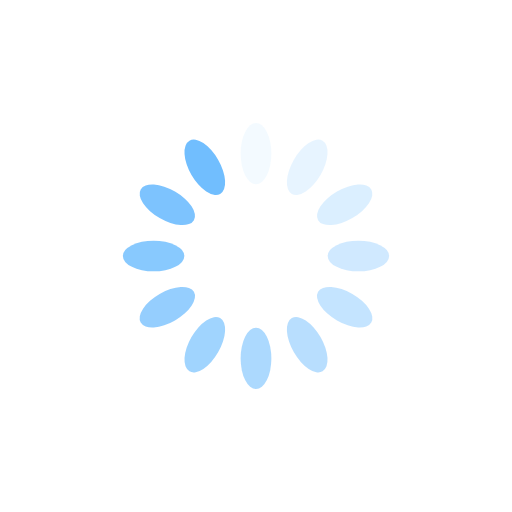
t = 0.00 s
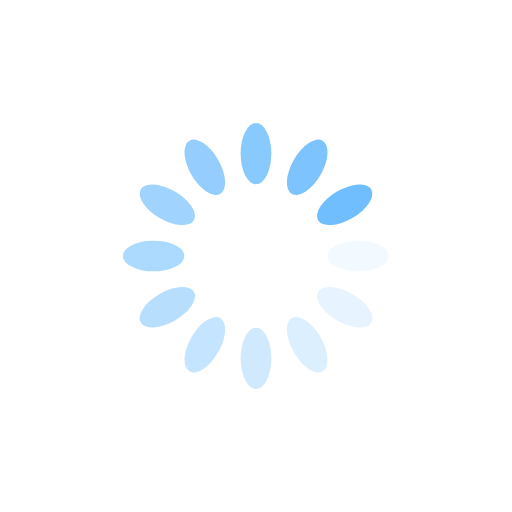
t = 0.25 s
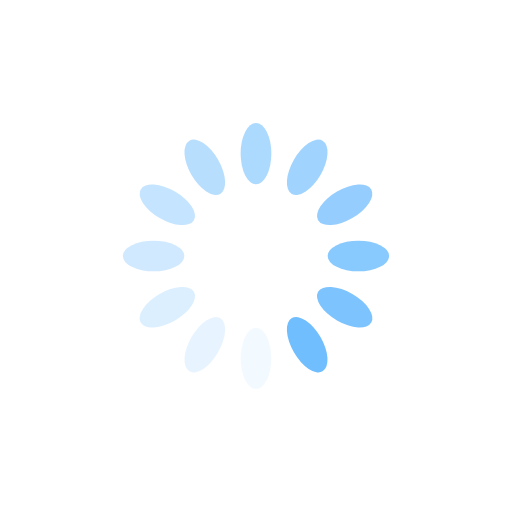
t = 0.50 s
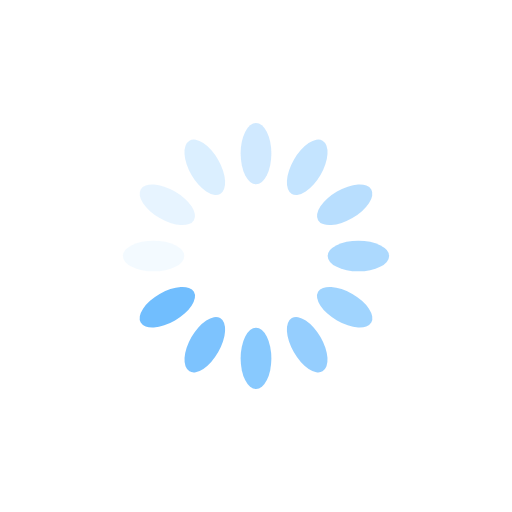
t = 0.75 s

The animated SVG that drew these frames (rendered in a browser with its animation timeline set to each time). Animation: 12 SMIL elements (animate=12); one cycle of 1.00 s, repeats indefinitely.

<svg xmlns="http://www.w3.org/2000/svg" viewBox="0 0 100 100" preserveAspectRatio="xMidYMid" width="200" height="200" style="shape-rendering: auto; display: block; background: rgb(255, 255, 255);" xmlns:xlink="http://www.w3.org/1999/xlink"><g><g transform="rotate(0 50 50)">
  <rect fill="#71befe" height="12" width="6" ry="6" rx="3" y="24" x="47">
    <animate repeatCount="indefinite" begin="-0.9166666666666666s" dur="1s" keyTimes="0;1" values="1;0" attributeName="opacity"></animate>
  </rect>
</g><g transform="rotate(30 50 50)">
  <rect fill="#71befe" height="12" width="6" ry="6" rx="3" y="24" x="47">
    <animate repeatCount="indefinite" begin="-0.8333333333333334s" dur="1s" keyTimes="0;1" values="1;0" attributeName="opacity"></animate>
  </rect>
</g><g transform="rotate(60 50 50)">
  <rect fill="#71befe" height="12" width="6" ry="6" rx="3" y="24" x="47">
    <animate repeatCount="indefinite" begin="-0.75s" dur="1s" keyTimes="0;1" values="1;0" attributeName="opacity"></animate>
  </rect>
</g><g transform="rotate(90 50 50)">
  <rect fill="#71befe" height="12" width="6" ry="6" rx="3" y="24" x="47">
    <animate repeatCount="indefinite" begin="-0.6666666666666666s" dur="1s" keyTimes="0;1" values="1;0" attributeName="opacity"></animate>
  </rect>
</g><g transform="rotate(120 50 50)">
  <rect fill="#71befe" height="12" width="6" ry="6" rx="3" y="24" x="47">
    <animate repeatCount="indefinite" begin="-0.5833333333333334s" dur="1s" keyTimes="0;1" values="1;0" attributeName="opacity"></animate>
  </rect>
</g><g transform="rotate(150 50 50)">
  <rect fill="#71befe" height="12" width="6" ry="6" rx="3" y="24" x="47">
    <animate repeatCount="indefinite" begin="-0.5s" dur="1s" keyTimes="0;1" values="1;0" attributeName="opacity"></animate>
  </rect>
</g><g transform="rotate(180 50 50)">
  <rect fill="#71befe" height="12" width="6" ry="6" rx="3" y="24" x="47">
    <animate repeatCount="indefinite" begin="-0.4166666666666667s" dur="1s" keyTimes="0;1" values="1;0" attributeName="opacity"></animate>
  </rect>
</g><g transform="rotate(210 50 50)">
  <rect fill="#71befe" height="12" width="6" ry="6" rx="3" y="24" x="47">
    <animate repeatCount="indefinite" begin="-0.3333333333333333s" dur="1s" keyTimes="0;1" values="1;0" attributeName="opacity"></animate>
  </rect>
</g><g transform="rotate(240 50 50)">
  <rect fill="#71befe" height="12" width="6" ry="6" rx="3" y="24" x="47">
    <animate repeatCount="indefinite" begin="-0.25s" dur="1s" keyTimes="0;1" values="1;0" attributeName="opacity"></animate>
  </rect>
</g><g transform="rotate(270 50 50)">
  <rect fill="#71befe" height="12" width="6" ry="6" rx="3" y="24" x="47">
    <animate repeatCount="indefinite" begin="-0.16666666666666666s" dur="1s" keyTimes="0;1" values="1;0" attributeName="opacity"></animate>
  </rect>
</g><g transform="rotate(300 50 50)">
  <rect fill="#71befe" height="12" width="6" ry="6" rx="3" y="24" x="47">
    <animate repeatCount="indefinite" begin="-0.08333333333333333s" dur="1s" keyTimes="0;1" values="1;0" attributeName="opacity"></animate>
  </rect>
</g><g transform="rotate(330 50 50)">
  <rect fill="#71befe" height="12" width="6" ry="6" rx="3" y="24" x="47">
    <animate repeatCount="indefinite" begin="0s" dur="1s" keyTimes="0;1" values="1;0" attributeName="opacity"></animate>
  </rect>
</g><g></g></g><!-- [ldio] generated by https://loading.io --></svg>